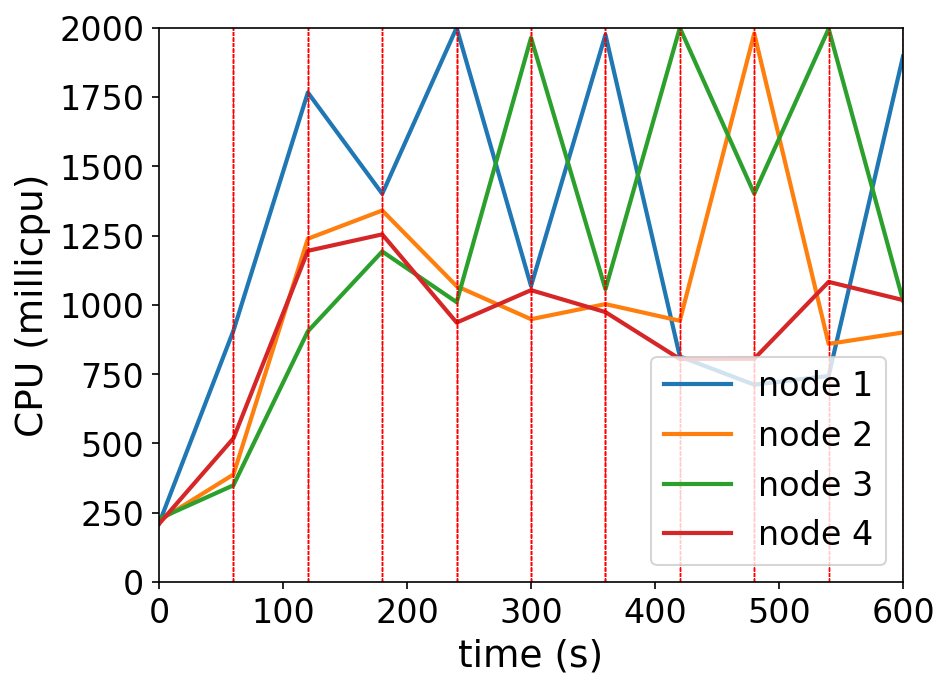

The table this chart was drawn from, first rows:
timestamp, ppgcc-m02_pod_amount, ppgcc-m02_memory, ppgcc-m02_cpu, ppgcc-m03_pod_amount, ppgcc-m03_memory, ppgcc-m03_cpu, ppgcc-m04_pod_amount, ppgcc-m04_memory, ppgcc-m04_cpu, ppgcc-m05_pod_amount, ppgcc-m05_memory, ppgcc-m05_cpu
0, 10, 1057428, 211311806, 10, 1074696, 221562299, 10, 1074252, 228485257, 10, 1060096, 209984568
60, 10, 1121712, 907113886, 10, 1114692, 388086530, 10, 1104744, 349215940, 10, 1105636, 518682267
120, 9, 1108776, 1766191973, 12, 1161136, 1238547562, 9, 1110156, 904574766, 10, 1109860, 1194948495
180, 14, 1168308, 1400821135, 8, 1140028, 1340511943, 8, 1100388, 1192730404, 10, 1098112, 1254366111
240, 7, 1170420, 1999904630, 8, 1078648, 1067562837, 16, 1186848, 1009734520, 9, 1090664, 936116134
300, 14, 1139112, 1068011615, 8, 1085908, 948356702, 8, 1152528, 1963439105, 10, 1135728, 1053171264
360, 8, 1093308, 1974698255, 8, 1085776, 1002861395, 16, 1190148, 1056608936, 8, 1085172, 973978592
420, 6, 1049484, 813835698, 16, 1164580, 942726457, 9, 1301028, 1999385611, 9, 1096524, 804936407
480, 6, 1060308, 712083850, 7, 1098712, 1979248754, 20, 1238724, 1401195017, 7, 1074120, 805586889
540, 13, 1126440, 743728091, 8, 1096072, 859244714, 9, 1196616, 1995779053, 10, 1099992, 1083019971
600, 14, 1204488, 1896666228, 9, 1099992, 900508165, 8, 1094580, 1015628329, 9, 1114776, 1017348232
